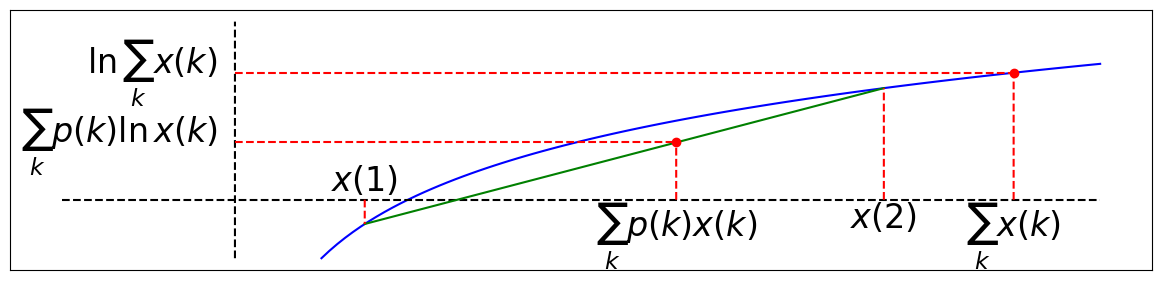

Write Python code to recreate this figure.
import numpy as np
import matplotlib.pyplot as plt
import os

os.makedirs('exp',exist_ok=True)

fig, ax = plt.subplots(figsize=(12,3))

xfunc = np.linspace(0.5,5,100)
yfunc = np.log(xfunc)
ax.plot(xfunc,yfunc,'b-')   # the log curve
ax.plot([-1,5],[0,0],'k--',[0,1e-6],[-np.log(2),np.log(5)+0.5],'k--')  # X and Y axes
x1 = 0.75
x2 = 3.75
y1 = np.log(x1)
y2 = np.log(x2)
ax.plot([x1,x2],[y1,y2],'g-')                      # secant line at x1 and x2
x0 = 0.4*x1+0.6*x2
y0 = 0.4*np.log(x1)+0.6*np.log(x2)
x3 = x1+x2
y3 = np.log(x3)
ax.plot(x0,y0,'ro',x3,y3,'ro')
xticklabels = ['$\sum_k p(k)x(k)$','$x(1)$', '$x(2)$','$\sum_k x(k)$']
yticklabels = ['$\sum_k p(k)\ln x(k)$','$\ln x(1)$', '$\ln x(2)$','$\ln\sum_k x(k)$']
for (x,y,xs,ys) in zip([x0,x1,x2,x3],[y0,y1,y2,y3],xticklabels,yticklabels):
    if x==x0 or x==x3:
        ax.plot([0,x],y*np.ones(2),'r--')  # horizontal ID line
        ax.text(-0.1,y,ys,horizontalalignment='right',verticalalignment='center',fontsize=24)
    ax.plot([x,x+1e-6],[0,y],'r--')  # vertical ID line
    if x==x1:
        ax.text(x,0.01,xs,horizontalalignment='center',verticalalignment='bottom',fontsize=24)
    else:
        ax.text(x,-0.01,xs,horizontalalignment='center',verticalalignment='top',fontsize=24)

ax.set_xticks([])
ax.set_yticks([])
fig.tight_layout()
fig.savefig('exp/eminequality.png')


